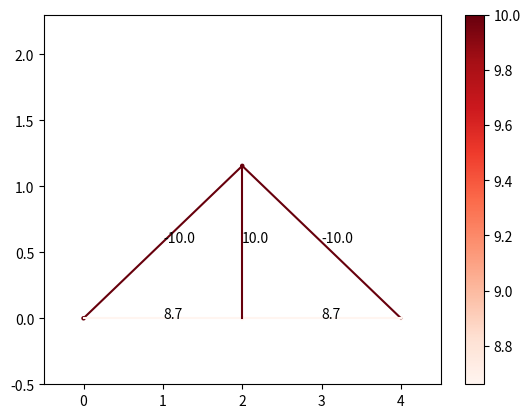

This figure's Python source:
import numpy as np
from numpy import linalg
import matplotlib.pyplot as plt
N=500

def rgba_to_hex(rgba):
    r = int(rgba[0] * 255)
    g = int(rgba[1] * 255)
    b = int(rgba[2] * 255)
    a = int(rgba[3] * 255)
    hex_code = "#{:02x}{:02x}{:02x}{:02x}".format(r, g, b, a)
    return hex_code

class joint:
    def __init__(self,pos,type=0,ext_F=[0,0]) -> None:
        self.pos=pos
        self.type=type#0为一般，1为支座约束，2为铰链约束
        self.F=[]
        self.ext_F=ext_F

joints=[joint([0,0],1),joint([4,0],2),joint([2,2/np.sqrt(3)]),joint([2,0],ext_F=[0,-10])]
num=len(joints)
pos=np.array([[0,0],[4,0],[2,2/np.sqrt(3)],[2,0]])
pos2=pos/5+0.1#可视化的位置
pos2[:,1]+=0.3
Adj=np.array([[0,2],[0,3],[1,2],[1,3],[2,3]])

#cur用于控制其他约束力
cur=num
A=np.zeros((2*num,2*num))
B=np.zeros(2*num)

for j in range(num):
    eqa1,eqa2=np.zeros(2*num),np.zeros(2*num)
    for i in range(len(Adj)):
        if(j in Adj[i]):
            index=Adj[i][1] if Adj[i][0]==j else Adj[i][0]
            tmp=pos[index]-pos[j]
            dir=tmp/(tmp.dot(tmp)**0.5)
            eqa1[i]=dir[0]#x方向
            eqa2[i]=dir[1]#y方向
    if(joints[j].type==1):
        eqa2[cur+1]=1
        cur+=1
    if(joints[j].type==2):
        eqa1[cur+1]=1
        eqa2[cur+2]=1
        cur+=2
    A[2*j,:]=eqa1
    A[2*j+1,:]=eqa2
    obj=joints[j]
    if(obj!=[0,0]):
        B[2*j]=-obj.ext_F[0]
        B[2*j+1]=-obj.ext_F[1]
        
ans=linalg.solve(A,B)

x = pos[Adj[:,0]]
y = pos[Adj[:,1]]
print(ans)
data = np.array([abs(i) for i in ans[:num+1]])

# 选择一个colormap
cmap = plt.cm.get_cmap('Reds')

# 对数据进行归一化，将值映射到[0, 1]的区间
normalized_data = (data - data.min()) / (data.max() - data.min())

# 将归一化后的数据传入colormap中，得到对应的颜色数组
colors = cmap(normalized_data)

plt.scatter(np.array(pos)[:,0],np.array(pos)[:,1], c=[abs(i) for i in ans[:num]],cmap="Reds", s=5)

for i in range(len(x)):
    plt.plot([x[i][0],y[i][0]],[x[i][1],y[i][1]],color=rgba_to_hex(colors[i]))
    plt.annotate(str(round(ans[i],1)),[(x[i][0]+y[i][0])/2,(x[i][1]+y[i][1])/2])
plt.xlim(-0.5,4.5)
plt.ylim(-0.5,2.3)
plt.colorbar()
plt.show()